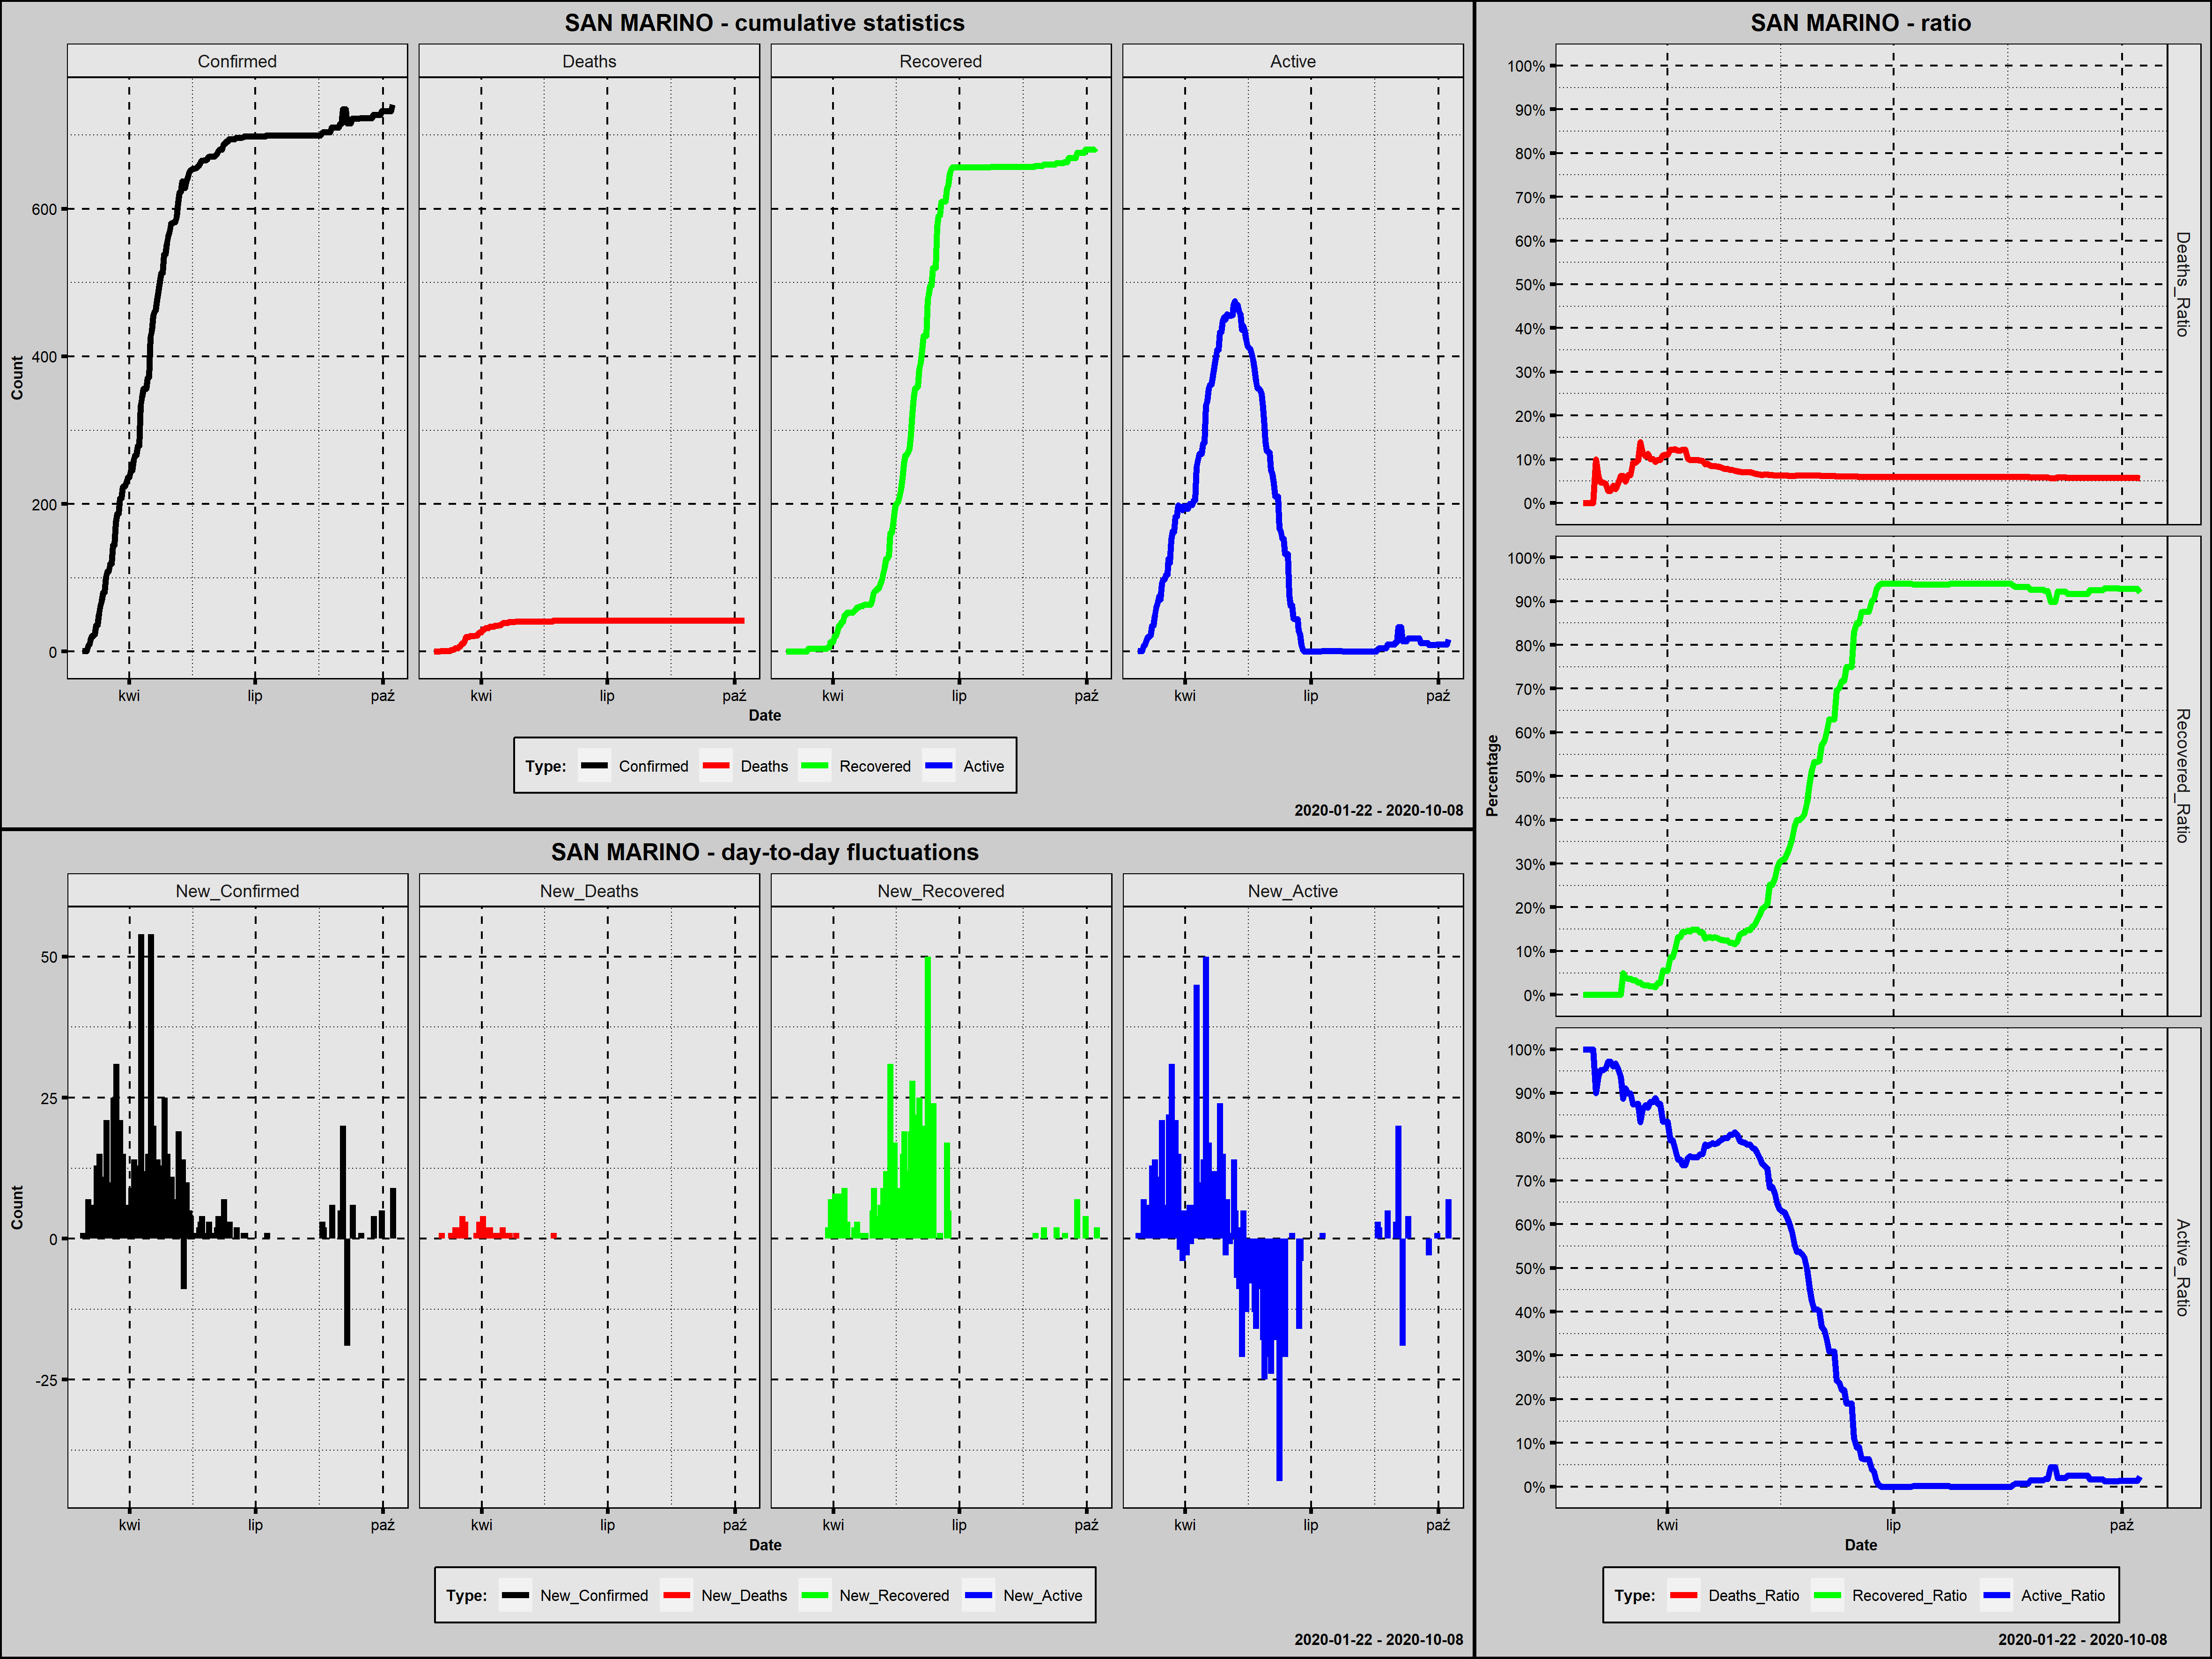

The file beside this chart, header and first rows:
Country; Date; Confirmed; New_Confirmed; Deaths; New_Deaths; Recovered; New_Recovered; Active; New_Active; Year; Month; Day; Week_Day; Deaths_Ratio; Recovered_Ratio; Active_Ratio; Day_Since_1st_Confirmed; Day_Since_100st_Confirmed; New_Confirmed_Rank
San Marino; 2020-02-27; 1; 1; 0; 0; 0; 0; 1; 1; 2020; luty; 27; czwartek; 0,0000; 0,0000; 1,0000; 1; 0; 79,5
San Marino; 2020-02-28; 1; 0; 0; 0; 0; 0; 1; 0; 2020; luty; 28; piątek; 0,0000; 0,0000; 1,0000; 2; 0; 156,0
San Marino; 2020-02-29; 1; 0; 0; 0; 0; 0; 1; 0; 2020; luty; 29; sobota; 0,0000; 0,0000; 1,0000; 3; 0; 156,0
San Marino; 2020-03-01; 1; 0; 0; 0; 0; 0; 1; 0; 2020; marzec; 1; niedziela; 0,0000; 0,0000; 1,0000; 4; 0; 156,0
San Marino; 2020-03-02; 8; 7; 0; 0; 0; 0; 8; 7; 2020; marzec; 2; poniedziałek; 0,0000; 0,0000; 1,0000; 5; 0; 39,0
San Marino; 2020-03-03; 10; 2; 1; 1; 0; 0; 9; 1; 2020; marzec; 3; wtorek; 0,1000; 0,0000; 0,9000; 6; 0; 66,5
San Marino; 2020-03-04; 16; 6; 1; 0; 0; 0; 15; 6; 2020; marzec; 4; środa; 0,0625; 0,0000; 0,9375; 7; 0; 45,0
San Marino; 2020-03-05; 21; 5; 1; 0; 0; 0; 20; 5; 2020; marzec; 5; czwartek; 0,0476; 0,0000; 0,9524; 8; 0; 51,0
San Marino; 2020-03-06; 21; 0; 1; 0; 0; 0; 20; 0; 2020; marzec; 6; piątek; 0,0476; 0,0000; 0,9524; 9; 0; 156,0
San Marino; 2020-03-07; 23; 2; 1; 0; 0; 0; 22; 2; 2020; marzec; 7; sobota; 0,0435; 0,0000; 0,9565; 10; 0; 66,5
San Marino; 2020-03-08; 36; 13; 1; 0; 0; 0; 35; 13; 2020; marzec; 8; niedziela; 0,0278; 0,0000; 0,9722; 11; 0; 20,0
San Marino; 2020-03-09; 36; 0; 1; 0; 0; 0; 35; 0; 2020; marzec; 9; poniedziałek; 0,0278; 0,0000; 0,9722; 12; 0; 156,0
San Marino; 2020-03-10; 51; 15; 2; 1; 0; 0; 49; 14; 2020; marzec; 10; wtorek; 0,0392; 0,0000; 0,9608; 13; 0; 12,5
San Marino; 2020-03-11; 62; 11; 2; 0; 0; 0; 60; 11; 2020; marzec; 11; środa; 0,0323; 0,0000; 0,9677; 14; 0; 27,5
San Marino; 2020-03-12; 69; 7; 3; 1; 0; 0; 66; 6; 2020; marzec; 12; czwartek; 0,0435; 0,0000; 0,9565; 15; 0; 39,0
San Marino; 2020-03-13; 80; 11; 5; 2; 0; 0; 75; 9; 2020; marzec; 13; piątek; 0,0625; 0,0000; 0,9375; 16; 0; 27,5
San Marino; 2020-03-14; 80; 0; 5; 0; 4; 4; 71; -4; 2020; marzec; 14; sobota; 0,0625; 0,0500; 0,8875; 17; 0; 156,0
San Marino; 2020-03-15; 101; 21; 5; 0; 4; 0; 92; 21; 2020; marzec; 15; niedziela; 0,0495; 0,0396; 0,9109; 18; 1; 6,5
San Marino; 2020-03-16; 109; 8; 7; 2; 4; 0; 98; 6; 2020; marzec; 16; poniedziałek; 0,0642; 0,0367; 0,8991; 19; 2; 36,0
San Marino; 2020-03-17; 109; 0; 7; 0; 4; 0; 98; 0; 2020; marzec; 17; wtorek; 0,0642; 0,0367; 0,8991; 20; 3; 156,0
San Marino; 2020-03-18; 119; 10; 11; 4; 4; 0; 104; 6; 2020; marzec; 18; środa; 0,0924; 0,0336; 0,8739; 21; 4; 31,0
San Marino; 2020-03-19; 119; 0; 11; 0; 4; 0; 104; 0; 2020; marzec; 19; czwartek; 0,0924; 0,0336; 0,8739; 22; 5; 156,0
San Marino; 2020-03-20; 144; 25; 14; 3; 4; 0; 126; 22; 2020; marzec; 20; piątek; 0,0972; 0,0278; 0,8750; 23; 6; 4,5
San Marino; 2020-03-21; 144; 0; 20; 6; 4; 0; 120; -6; 2020; marzec; 21; sobota; 0,1389; 0,0278; 0,8333; 24; 7; 156,0
San Marino; 2020-03-22; 175; 31; 20; 0; 4; 0; 151; 31; 2020; marzec; 22; niedziela; 0,1143; 0,0229; 0,8629; 25; 8; 3,0
San Marino; 2020-03-23; 187; 12; 20; 0; 4; 0; 163; 12; 2020; marzec; 23; poniedziałek; 0,1070; 0,0214; 0,8717; 26; 9; 23,5
San Marino; 2020-03-24; 187; 0; 21; 1; 4; 0; 162; -1; 2020; marzec; 24; wtorek; 0,1123; 0,0214; 0,8663; 27; 10; 156,0
San Marino; 2020-03-25; 208; 21; 21; 0; 4; 0; 183; 21; 2020; marzec; 25; środa; 0,1010; 0,0192; 0,8798; 28; 11; 6,5
San Marino; 2020-03-26; 208; 0; 21; 0; 4; 0; 183; 0; 2020; marzec; 26; czwartek; 0,1010; 0,0192; 0,8798; 29; 12; 156,0
San Marino; 2020-03-27; 223; 15; 21; 0; 4; 0; 198; 15; 2020; marzec; 27; piątek; 0,0942; 0,0179; 0,8879; 30; 13; 12,5
San Marino; 2020-03-28; 224; 1; 22; 1; 6; 2; 196; -2; 2020; marzec; 28; sobota; 0,0982; 0,0268; 0,8750; 31; 14; 79,5
San Marino; 2020-03-29; 224; 0; 22; 0; 6; 0; 196; 0; 2020; marzec; 29; niedziela; 0,0982; 0,0268; 0,8750; 32; 15; 156,0
San Marino; 2020-03-30; 230; 6; 25; 3; 13; 7; 192; -4; 2020; marzec; 30; poniedziałek; 0,1087; 0,0565; 0,8348; 33; 16; 45,0
San Marino; 2020-03-31; 236; 6; 26; 1; 13; 0; 197; 5; 2020; marzec; 31; wtorek; 0,1102; 0,0551; 0,8347; 34; 17; 45,0
San Marino; 2020-04-01; 236; 0; 26; 0; 13; 0; 197; 0; 2020; kwiecień; 1; środa; 0,1102; 0,0551; 0,8347; 35; 18; 156,0
San Marino; 2020-04-02; 245; 9; 30; 4; 21; 8; 194; -3; 2020; kwiecień; 2; czwartek; 0,1224; 0,0857; 0,7918; 36; 19; 34,0
San Marino; 2020-04-03; 245; 0; 30; 0; 21; 0; 194; 0; 2020; kwiecień; 3; piątek; 0,1224; 0,0857; 0,7918; 37; 20; 156,0
San Marino; 2020-04-04; 259; 14; 32; 2; 27; 6; 200; 6; 2020; kwiecień; 4; sobota; 0,1236; 0,1042; 0,7722; 38; 21; 16,5
San Marino; 2020-04-05; 266; 7; 32; 0; 35; 8; 199; -1; 2020; kwiecień; 5; niedziela; 0,1203; 0,1316; 0,7481; 39; 22; 39,0
San Marino; 2020-04-06; 266; 0; 32; 0; 35; 0; 199; 0; 2020; kwiecień; 6; poniedziałek; 0,1203; 0,1316; 0,7481; 40; 23; 156,0
San Marino; 2020-04-07; 279; 13; 34; 2; 40; 5; 205; 6; 2020; kwiecień; 7; wtorek; 0,1219; 0,1434; 0,7348; 41; 24; 20,0
San Marino; 2020-04-08; 279; 0; 34; 0; 40; 0; 205; 0; 2020; kwiecień; 8; środa; 0,1219; 0,1434; 0,7348; 42; 25; 156,0
San Marino; 2020-04-09; 333; 54; 34; 0; 49; 9; 250; 45; 2020; kwiecień; 9; czwartek; 0,1021; 0,1471; 0,7508; 43; 26; 1,5
San Marino; 2020-04-10; 344; 11; 34; 0; 50; 1; 260; 10; 2020; kwiecień; 10; piątek; 0,0988; 0,1453; 0,7558; 44; 27; 27,5
San Marino; 2020-04-11; 356; 12; 35; 1; 53; 3; 268; 8; 2020; kwiecień; 11; sobota; 0,0983; 0,1489; 0,7528; 45; 28; 23,5
San Marino; 2020-04-12; 356; 0; 35; 0; 53; 0; 268; 0; 2020; kwiecień; 12; niedziela; 0,0983; 0,1489; 0,7528; 46; 29; 156,0
San Marino; 2020-04-13; 356; 0; 35; 0; 53; 0; 268; 0; 2020; kwiecień; 13; poniedziałek; 0,0983; 0,1489; 0,7528; 47; 30; 156,0
San Marino; 2020-04-14; 371; 15; 36; 1; 53; 0; 282; 14; 2020; kwiecień; 14; wtorek; 0,0970; 0,1429; 0,7601; 48; 31; 12,5
San Marino; 2020-04-15; 372; 1; 36; 0; 53; 0; 283; 1; 2020; kwiecień; 15; środa; 0,0968; 0,1425; 0,7608; 49; 32; 79,5
San Marino; 2020-04-16; 426; 54; 38; 2; 55; 2; 333; 50; 2020; kwiecień; 16; czwartek; 0,0892; 0,1291; 0,7817; 50; 33; 1,5
San Marino; 2020-04-17; 435; 9; 39; 1; 57; 2; 339; 6; 2020; kwiecień; 17; piątek; 0,0897; 0,1310; 0,7793; 51; 34; 34,0
San Marino; 2020-04-18; 455; 20; 39; 0; 60; 3; 356; 17; 2020; kwiecień; 18; sobota; 0,0857; 0,1319; 0,7824; 52; 35; 8,5
San Marino; 2020-04-19; 461; 6; 39; 0; 60; 0; 362; 6; 2020; kwiecień; 19; niedziela; 0,0846; 0,1302; 0,7852; 53; 36; 45,0
San Marino; 2020-04-20; 462; 1; 39; 0; 61; 1; 362; 0; 2020; kwiecień; 20; poniedziałek; 0,0844; 0,1320; 0,7835; 54; 37; 79,5
San Marino; 2020-04-21; 476; 14; 40; 1; 62; 1; 374; 12; 2020; kwiecień; 21; wtorek; 0,0840; 0,1303; 0,7857; 55; 38; 16,5
San Marino; 2020-04-22; 488; 12; 40; 0; 62; 0; 386; 12; 2020; kwiecień; 22; środa; 0,0820; 0,1270; 0,7910; 56; 39; 23,5
San Marino; 2020-04-23; 501; 13; 40; 0; 63; 1; 398; 12; 2020; kwiecień; 23; czwartek; 0,0798; 0,1257; 0,7944; 57; 40; 20,0
San Marino; 2020-04-24; 513; 12; 40; 0; 64; 1; 409; 11; 2020; kwiecień; 24; piątek; 0,0780; 0,1248; 0,7973; 58; 41; 23,5
San Marino; 2020-04-25; 513; 0; 40; 0; 64; 0; 409; 0; 2020; kwiecień; 25; sobota; 0,0780; 0,1248; 0,7973; 59; 42; 156,0
San Marino; 2020-04-26; 538; 25; 41; 1; 64; 0; 433; 24; 2020; kwiecień; 26; niedziela; 0,0762; 0,1190; 0,8048; 60; 43; 4,5
... 165 more rows
